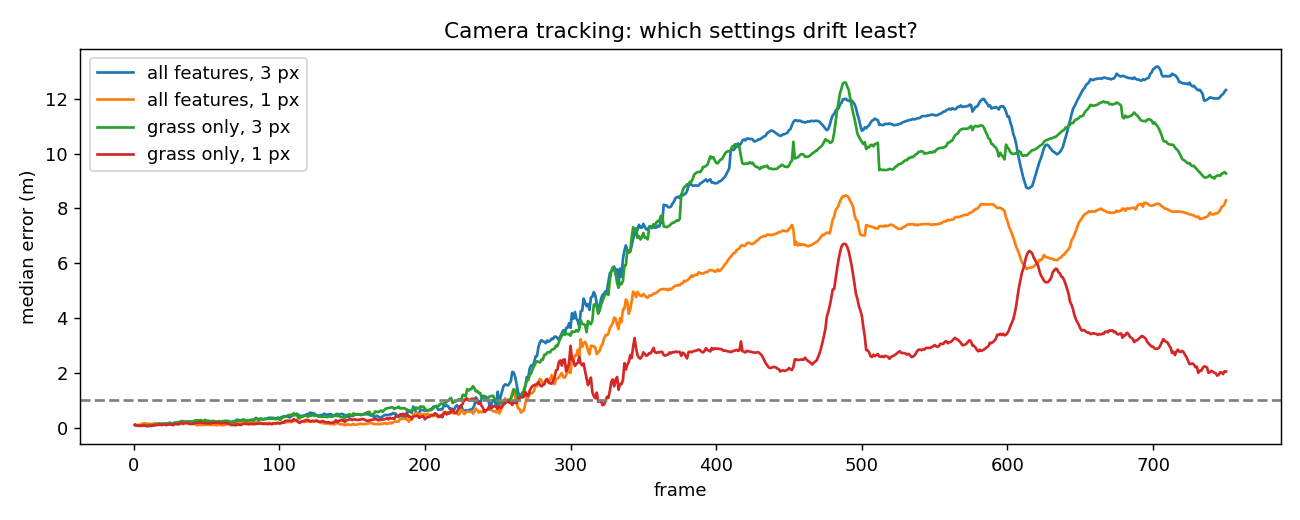

The file beside this chart, header and first rows:
, frames < 1 m (%), err @200, err @300, err @450, err @750, boxes median err (m)
all features, 3 px, 32.0, 0.62, 3.64, 10.86, 12.32, 8.53
all features, 1 px, 35.0, 0.5, 1.99, 7.25, 8.29, 5.0
grass only, 3 px, 31.0, 0.69, 3.36, 9.56, 9.28, 7.36
grass only, 1 px, 35.0, 0.31, 2.99, 2.17, 2.05, 2.71
